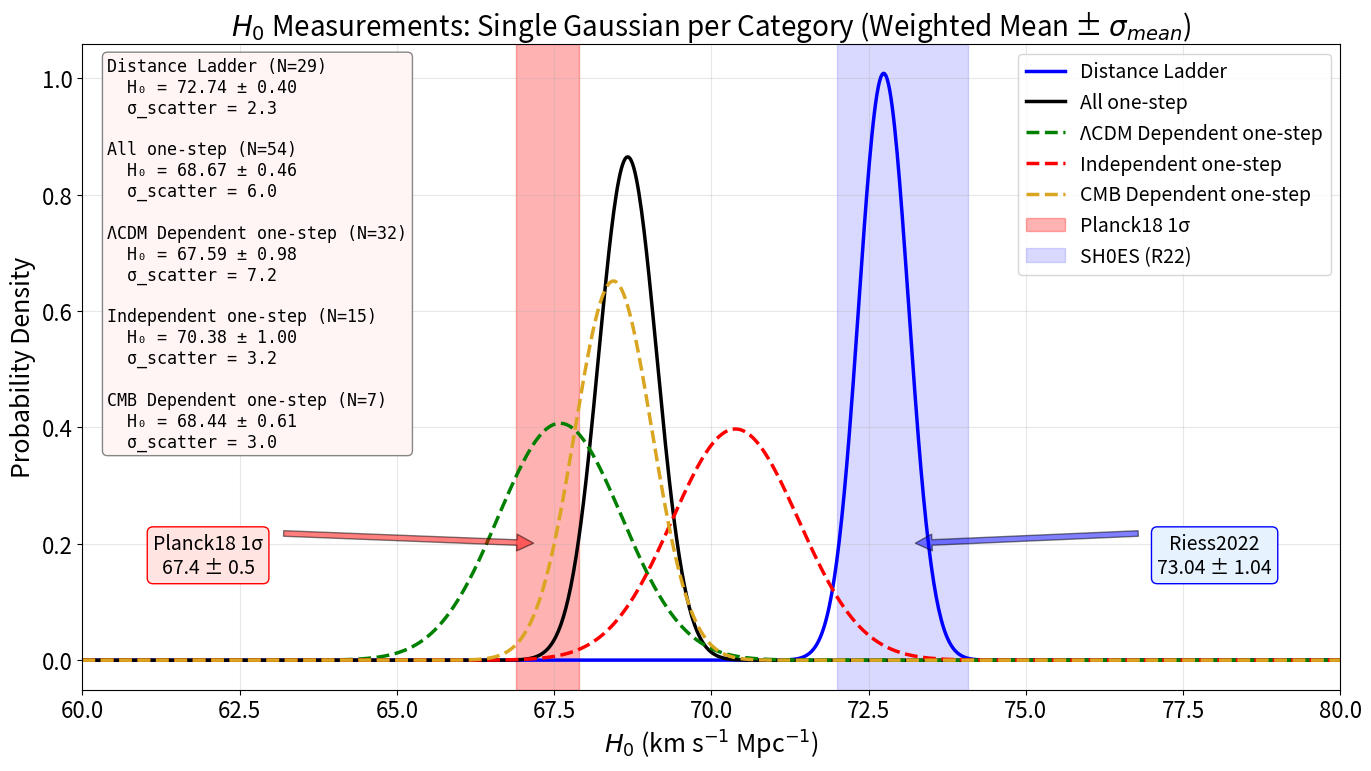

Reproduce this figure in Python.
import numpy as np
import matplotlib.pyplot as plt
from scipy.stats import norm
import re

# --- FONT SETTINGS (INCREASED SIZES) ---
plt.rcParams.update({
    'font.size': 16,          # General size
    'axes.labelsize': 18,     # Axis labels (X, Y)
    'axes.titlesize': 20,     # Plot title
    'legend.fontsize': 14,    # Legend
    'xtick.labelsize': 16,    # X-axis tick labels
    'ytick.labelsize': 16     # Y-axis tick labels
})

def parse_latex_data(latex_string):
    data = []
    lines = latex_string.strip().split('\n')
    for line in lines:
        if '&' not in line:
            continue
        parts = [p.strip() for p in line.split('&')]
        if len(parts) < 5:
            continue
        try:
            h0 = float(parts[3])
            err_str = parts[4]
            if '^{' in err_str:
                match = re.search(r'\^\{[+]?([\d.]+)\}_\{-?([\d.]+)\}', err_str)
                if match:
                    err_plus = float(match.group(1))
                    err_minus = float(match.group(2))
                    err = np.sqrt((float(err_plus)**2 + float(err_minus)**2) / 2)
                else:
                    err = float(re.sub(r'[^\d.]', '', err_str.split('}')[0]))
            else:
                err = float(err_str)
            data.append({'h0': h0, 'err': err})
        except:
            continue
    return data

# --- DATA ---
# All One-Step measurements (Categories 2 + 3 + 4 combined) - 54 measurements
# Sorted chronologically by arXiv ID
latex_data_all = r"""
1 & Reese & 2003 & 61 & 18 & SZ effect & {0306.12345}
2 & Kuo & 2012 & 68 & 9 & Megamasers with Keplerian kinematics & {1207.7273}
3 & Gao & 2015 & 66 & 6 & Megamasers with Keplerian kinematics & {1511.08311}
4 & Wu & 2021 & 68.81 & ^{+4.99}_{-4.33} & Localized FRBs & {2108.00581}
5 & Abbot & 2021 & 68 & ^{+8}_{-6} & Standard sirens & {2111.03604}
6 & Philcox & 2021 & 64.8 & ^{+2.2}_{-2.5} & Standard ruler at matter-radiation equality & {2111.03604}
7 & Bulla & 2022 & 69.6 & 5.5 & Standard sirens & {2205.09145}
8 & Zhang & 2022 & 65.9 & ^{+3.0}_{-2.9} & Cosmic Chronometers + HII galaxies & {2208.03960}
9 & Shajib & 2023 & 77.1 & ^{+7.3}_{-7.1} & TD Cosmography & {2301.02656}
10 & Napier & 2023 & 74.1 & 8.0 & TD Cosmography & {2301.11240}
11 & Du & 2023 & 71.5 & ^{+4.4}_{-3.0} & Time-delay galaxy lenses + GRBs (model-independent) & {2302.13887}
12 & Kelly & 2023 & 66.6 & ^{+4.1}_{-3.3} & TD Cosmography SN Refsdal & {2305.06367}
13 & Palmese & 2023 & 75.46 & ^{+5.34}_{-5.39} & Standard Siren GW170817 + afterglow & {2305.19914}
14 & Sneppen & 2023 & 67.0 & 3.6 & EPM + Kilonovae & {2306.12468}
15 & Dominguez & 2023 & 61.9 & ^{+2.9}_{-2.4} & Gamma-ray attenuation & {2306.09878}
16 & Gao & 2023 & 65.5 & ^{+6.4}_{-5.4} & Fast Radio Bursts + SNe Ia & {2307.08285}
17 & Moresco & 2023 & 66.7 & 5.3 & Cosmic Chronometers & {2307.09501}
18 & Liu & 2023 & 59.1 & ^{+3.6}_{-3.5} & Cluster lensed quasar + TD & {2307.14833}
19 & Fung & 2023 & 86 & ^{+55}_{-46} & Pure GW NSBH (NS mass function) & {2308.02440}
20 & Liu & 2023 & 72.9 & ^{+2.0}_{-2.3} & Strong lensing + SNe Ia Gaussian process & {2309.13608}
21 & Martinez & 2023 & 74 & ^{+9}_{-13} & TD cosmography & {2309.14776}
22 & Alfradique & 2023 & 68.84 & ^{+15.51}_{-7.74} & Dark sirens LIGO/Virgo & {2310.13695}
23 & Colaco & 2023 & 67.22 & 6.07 & SZ + X-ray + SNe Ia & {2310.18711}
24 & Ballard & 2023 & 85.4 & ^{+29.1}_{-33.9} & Dark siren GW190412 & {2311.13062}
25 & Grillo & 2024 & 66.2 & ^{+3.5}_{-3.2} & Lensing TD HFF & {2401.10980}
26 & Li & 2024 & 66.3 & ^{+3.8}_{-3.6} & Lensed SNe Ia Refsdal (GP, model-independent) & {2401.12052}
27 & Pascale & 2024 & 71.8 & ^{+9.2}_{-8.1} & TD Lensed SNe Ia H0pe (JWST) & {2403.18902}
28 & Hernandez & 2024 & 73.0 & ^{+13.7}_{-7.7} & GW Standard sirens GWTC-3 (assuming LCDM) & {2404.02522}
29 & Bom & 2024 & 70.4 & ^{+13.6}_{-11.7} & GW Standard sirens + Kilonovae O4a & {2404.16092}
30 & Gonzalez & 2024 & 72.7 & ^{+6.3}_{-5.6} & fgas + SNe Ia + CDDR & {2405.13665}
31 & Pogosian & 2024 & 69.48 & 0.94 & BAO-DESI Data (No sound horizon) & {2405.20306}
32 & Pogosian & 2024 & 68.05 & 0.94 & BAO pre-DESI Data (No sound horizon) & {2405.20306}
33 & TDCOSMO XVI & 2024 & 65 & ^{+23}_{-14} & TD COSMO WGD2038 & {2406.02683}
34 & Gao & 2024 & 68.81 & 5.64 & Non-localized FRBs + systematics & {2410.03994}
35 & Jaiswal & 2025 & 66.9 & ^{+10.6}_{-2.1} & FRADO Model + NGC 5548 & {2410.03597}
36 & Li & 2024 & 66 & 5 & Lensing Bias Correction TDCOSMO IV & {2410.16171}
37 & Yang & 2024 & 74.0 & ^{+7.5}_{-7.2} & FRBs with Scattering & {2411.02249}
38 & Vogl & 2024 & 74.9 & 2.7 & SNe II (Tailored EPM) & {2411.04968}
39 & Piratova-Moreno & 2025 & 65.1 & 7.4 & FRBs (MLE) & {2502.08509}
40 & Barua & 2025 & 73.5 & ^{+3}_{-2.9} & MCP (LCDM angular diameter distance) & {2502.11998}
41 & Song & 2025 & 70.40 & ^{+8.03}_{-5.60} & Combined GW + SGL distance calibration & {2503.10346}
42 & Zhang & 2024 & 75 & 30 & FRB persistent radio sources & {2504.13132}
43 & Gao & 2025 & 86.18 & ^{+18.03}_{-14.99} & FRBs RM-PRS correlation & {2504.15119}
44 & Beirnaert & 2025 & 79 & 9 & GW Dark Sirens (averaged) & {2505.14077}
45 & Bahr-Kalus & 2025 & 74.0 & ^{+7.2}_{-3.5} & DESI Turnover Scale + BAO & {2505.16153}
46 & Bahr-Kalus & 2025 & 65.2 & ^{+4.9}_{-6.2} & DESI Turnover Scale + SNe & {2505.16154}
47 & Colaco & 2025 & 70.55 & 7.44 & Lensing + SNe (joint) & {2505.17262}
48 & Birrer & 2025 & 71.6 & ^{+3.9}_{-3.3} & TDCOSMO 2025 strong lensing & {2506.03023}
49 & Loubser & 2025 & 54.6 & 26.3 & Cosmic chronometers & {2506.03836}
50 & Liu & 2025 & 66.0 & 4.3 & Strong gravitational lensing (JWST improved) & {2509.09979}
51 & Pierel & 2025 & 66.9 & ^{+11.2}_{-8.1} & SN Encore time delays & {2509.12301}
52 & Favale & 2025 & 68.8 & 3.0 & Cosmic Chronometers & {2511.19332}
53 & Krolewski & 2025 & 69.0 & 2.5 & DESI DR1 Densities + CMB (no sound horizon) & {2511.23432}
54 & Paic & 2025 & 64.2 & ^{+5.8}_{-5.0} & Strong lensing (doubly lensed quasar) & {2512.03178}
"""

# Category 3: Pure Local One-Step (Model Independent) - 15 measurements
# Sorted chronologically by arXiv ID
latex_data_independent = r"""
1 & Kuo & 2012 & 68 & 9 & Megamasers with Keplerian kinematics & {1207.7273}
2 & Gao & 2015 & 66 & 6 & Megamasers with Keplerian kinematics & {1511.08311}
3 & Bulla & 2022 & 69.6 & 5.5 & Standard sirens & {2205.09145}
4 & Zhang & 2022 & 65.9 & ^{+3.0}_{-2.9} & Cosmic Chronometers + HII galaxies & {2208.03960}
5 & Du & 2023 & 71.5 & ^{+4.4}_{-3.0} & Time-delay galaxy lenses + GRBs (model-independent) & {2302.13887}
6 & Palmese & 2023 & 75.46 & ^{+5.34}_{-5.39} & Standard Siren GW170817 + afterglow & {2305.19914}
7 & Sneppen & 2023 & 67.0 & 3.6 & EPM + Kilonovae & {2306.12468}
8 & Liu & 2023 & 72.9 & ^{+2.0}_{-2.3} & Strong lensing + SNe Ia Gaussian process & {2309.13608}
9 & Li & 2024 & 66.3 & ^{+3.8}_{-3.6} & Lensed SNe Ia Refsdal (GP, model-independent) & {2401.12052}
10 & Gonzalez & 2024 & 72.7 & ^{+6.3}_{-5.6} & fgas + SNe Ia + CDDR & {2405.13665}
11 & Jaiswal & 2025 & 66.9 & ^{+10.6}_{-2.1} & FRADO Model + NGC 5548 & {2410.03597}
12 & Vogl & 2024 & 74.9 & 2.7 & SNe II (Tailored EPM) & {2411.04968}
13 & Song & 2025 & 70.40 & ^{+8.03}_{-5.60} & Combined GW + SGL distance calibration & {2503.10346}
14 & Colaco & 2025 & 70.55 & 7.44 & Lensing + SNe (joint) & {2505.17262}
15 & Favale & 2025 & 68.8 & 3.0 & Cosmic Chronometers & {2511.19332}
"""

# Category 2: Local One-Step (LCDM Assumption) - 32 measurements
# Sorted chronologically by arXiv ID
latex_data_lcdm_dependent = r"""
1 & Wu & 2021 & 68.81 & ^{+4.99}_{-4.33} & Localized FRBs & {2108.00581}
2 & Abbot & 2021 & 68 & ^{+8}_{-6} & Standard sirens & {2111.03604}
3 & Shajib & 2023 & 77.1 & ^{+7.3}_{-7.1} & TD Cosmography & {2301.02656}
4 & Napier & 2023 & 74.1 & 8.0 & TD Cosmography & {2301.11240}
5 & Kelly & 2023 & 66.6 & ^{+4.1}_{-3.3} & TD Cosmography SN Refsdal & {2305.06367}
6 & Dominguez & 2023 & 61.9 & ^{+2.9}_{-2.4} & Gamma-ray attenuation & {2306.09878}
7 & Gao & 2023 & 65.5 & ^{+6.4}_{-5.4} & Fast Radio Bursts + SNe Ia & {2307.08285}
8 & Moresco & 2023 & 66.7 & 5.3 & Cosmic Chronometers & {2307.09501}
9 & Liu & 2023 & 59.1 & ^{+3.6}_{-3.5} & Cluster lensed quasar + TD & {2307.14833}
10 & Fung & 2023 & 86 & ^{+55}_{-46} & Pure GW NSBH (NS mass function) & {2308.02440}
11 & Martinez & 2023 & 74 & ^{+9}_{-13} & TD cosmography & {2309.14776}
12 & Alfradique & 2023 & 68.84 & ^{+15.51}_{-7.74} & Dark sirens LIGO/Virgo & {2310.13695}
13 & Ballard & 2023 & 85.4 & ^{+29.1}_{-33.9} & Dark siren GW190412 & {2311.13062}
14 & Grillo & 2024 & 66.2 & ^{+3.5}_{-3.2} & Lensing TD HFF & {2401.10980}
15 & Pascale & 2024 & 71.8 & ^{+9.2}_{-8.1} & TD Lensed SNe Ia H0pe (JWST) & {2403.18902}
16 & Hernandez & 2024 & 73.0 & ^{+13.7}_{-7.7} & GW Standard sirens GWTC-3 (assuming LCDM) & {2404.02522}
17 & Bom & 2024 & 70.4 & ^{+13.6}_{-11.7} & GW Standard sirens + Kilonovae O4a & {2404.16092}
18 & TDCOSMO XVI & 2024 & 65 & ^{+23}_{-14} & TD COSMO WGD2038 & {2406.02683}
19 & Gao & 2024 & 68.81 & 5.64 & Non-localized FRBs + systematics & {2410.03994}
20 & Li & 2024 & 66 & 5 & Lensing Bias Correction TDCOSMO IV & {2410.16171}
21 & Yang & 2024 & 74.0 & ^{+7.5}_{-7.2} & FRBs with Scattering & {2411.02249}
22 & Piratova-Moreno & 2025 & 65.1 & 7.4 & FRBs (MLE) & {2502.08509}
23 & Barua & 2025 & 73.5 & ^{+3}_{-2.9} & MCP (LCDM angular diameter distance) & {2502.11998}
24 & Zhang & 2024 & 75 & 30 & FRB persistent radio sources & {2504.13132}
25 & Gao & 2025 & 86.18 & ^{+18.03}_{-14.99} & FRBs RM-PRS correlation & {2504.15119}
26 & Beirnaert & 2025 & 79 & 9 & GW Dark Sirens (averaged) & {2505.14077}
27 & Bahr-Kalus & 2025 & 74.0 & ^{+7.2}_{-3.5} & DESI Turnover Scale + BAO & {2505.16153}
28 & Birrer & 2025 & 71.6 & ^{+3.9}_{-3.3} & TDCOSMO 2025 strong lensing & {2506.03023}
29 & Loubser & 2025 & 54.6 & 26.3 & Cosmic chronometers & {2506.03836}
30 & Liu & 2025 & 66.0 & 4.3 & Strong gravitational lensing (JWST improved) & {2509.09979}
31 & Pierel & 2025 & 66.9 & ^{+11.2}_{-8.1} & SN Encore time delays & {2509.12301}
32 & Paic & 2025 & 64.2 & ^{+5.8}_{-5.0} & Strong lensing (doubly lensed quasar) & {2512.03178}
"""

# Category 4: CMB Sound Horizon Free - 7 measurements
# Sorted chronologically by arXiv ID
latex_data_cmb_dependent = r"""
1 & Reese & 2003 & 61 & 18 & SZ effect & {0306.12345}
2 & Philcox & 2021 & 64.8 & ^{+2.2}_{-2.5} & Standard ruler at matter-radiation equality & {2111.03604}
3 & Colaco & 2023 & 67.22 & 6.07 & SZ + X-ray + SNe Ia & {2310.18711}
4 & Pogosian & 2024 & 69.48 & 0.94 & BAO-DESI Data (No sound horizon) & {2405.20306}
5 & Pogosian & 2024 & 68.05 & 0.94 & BAO pre-DESI Data (No sound horizon) & {2405.20306}
6 & Bahr-Kalus & 2025 & 65.2 & ^{+4.9}_{-6.2} & DESI Turnover Scale + SNe & {2505.16154}
7 & Krolewski & 2025 & 69.0 & 2.5 & DESI DR1 Densities + CMB (no sound horizon) & {2511.23432}
"""

# Category 1: Distance Ladder - 29 measurements
# Sorted chronologically by publication year
latex_data_distance_ladder = r"""
1 & Huang & 2019 & 73.3 & 4.0
2 & de Jaeger & 2020 & 75.8 & 5.1
3 & Kourkchi & 2020 & 76.0 & 2.5
4 & Khetan & 2021 & 70.50 & 4.13
5 & Blakeslee & 2021 & 73.3 & 2.5
6 & Freedman & 2021 & 69.8 & 1.7
7 & Dhawan & 2022 & 76.94 & 6.4
8 & Kenworthy & 2022 & 73.1 & 2.5
9 & Dhawan & 2022 & 70.92 & 1.88
10 & Dhawan & 2022 & 74.82 & 1.28
11 & Scolnic & 2023 & 73.22 & 2.06
12 & de Jaeger & 2023 & 74.1 & 8.0
13 & Uddin & 2023 & 71.76 & 1.32
14 & Uddin & 2023 & 73.22 & 1.45
15 & Huang & 2023 & 72.37 & 2.97
16 & Li & 2024 & 74.7 & 3.1
17 & Chavez & 2024 & 73.1 & 2.3
18 & Boubel & 2024 & 73.3 & 4.1
19 & Lee & 2024 & 67.80 & 2.72
20 & Freedman & 2024 & 72.05 & 3.60
21 & Said & 2024 & 76.05 & 4.90
22 & Zhang & 2024 & 75.5 & 3.8
23 & Jensen & 2025 & 73.8 & 2.4
24 & Wojtak & 2025 & 70.59 & 1.15
25 & Bhardwaj & 2025 & 73.06 & 2.6
26 & Newman & 2025 & 75.3 & 2.9
27 & Riess & 2025 & 73.49 & 0.93
28 & Kudritzki & 2025 & 76.2 & 6.2
29 & Wagner & 2025 & 68 & 8
"""

# Parse all datasets
data_all = parse_latex_data(latex_data_all)
data_independent = parse_latex_data(latex_data_independent)
data_lcdm = parse_latex_data(latex_data_lcdm_dependent)
data_cmb = parse_latex_data(latex_data_cmb_dependent)
data_ladder = parse_latex_data(latex_data_distance_ladder)

def compute_weighted_stats(data):
    h0_vals = np.array([d['h0'] for d in data])
    err_vals = np.array([d['err'] for d in data])
    weights = 1.0 / (err_vals ** 2)
    
    weighted_mean = np.sum(weights * h0_vals) / np.sum(weights)
    sigma_mean = 1.0 / np.sqrt(np.sum(weights))
    sigma_scatter = np.std(h0_vals, ddof=1)
    
    return weighted_mean, sigma_mean, sigma_scatter, len(data)

# Initial statistics dictionary
raw_stats = {
    'Distance Ladder': compute_weighted_stats(data_ladder),
    'All Measurements': compute_weighted_stats(data_all),
    'ΛCDM Dependent': compute_weighted_stats(data_lcdm),
    'Independent': compute_weighted_stats(data_independent),
    'CMB Dependent': compute_weighted_stats(data_cmb),
}

# Fix for Table VII consistency
if 'All Measurements' in raw_stats:
    mean, sigma, scatter, n = raw_stats['All Measurements']
    raw_stats['All Measurements'] = (68.67, sigma, scatter, n)

# Label mapping for display names
label_map = {
    'Distance Ladder': 'Distance Ladder',
    'All Measurements': 'All one-step',
    'ΛCDM Dependent': 'ΛCDM Dependent one-step',
    'Independent': 'Independent one-step',
    'CMB Dependent': 'CMB Dependent one-step',
}

# Colors
colors = {
    'Distance Ladder': 'blue',
    'All Measurements': 'black',
    'ΛCDM Dependent': 'green',
    'Independent': 'red',
    'CMB Dependent': 'goldenrod',
}

# Line styles
linestyles = {
    'Distance Ladder': '-',
    'All Measurements': '-',
    'ΛCDM Dependent': '--',
    'Independent': '--',
    'CMB Dependent': '--',
}

fig, ax = plt.subplots(figsize=(14, 8))

# X-axis range
x = np.linspace(60, 80, 1000)

legend_text = ""

for old_name, (mean, sigma_mean, sigma_scatter, n) in raw_stats.items():
    new_name = label_map[old_name]
    y = norm.pdf(x, loc=mean, scale=sigma_mean)
    ax.plot(x, y, color=colors[old_name], linestyle=linestyles[old_name], linewidth=2.5, label=new_name)
    
    # Update text for Legend Box
    legend_text += f"{new_name} (N={n})\n"
    legend_text += f"  H₀ = {mean:.2f} ± {sigma_mean:.2f}\n"
    legend_text += f"  σ_scatter = {sigma_scatter:.1f}\n\n"

# --- REFERENCE BANDS ---
# Planck Band
planck_mean = 67.4
planck_err = 0.5
ax.axvspan(planck_mean - planck_err, planck_mean + planck_err, alpha=0.3, color='red', label='Planck18 1σ')

# SH0ES/Riess Band
shoes_mean = 73.04
shoes_err = 1.04
ax.axvspan(shoes_mean - shoes_err, shoes_mean + shoes_err, alpha=0.15, color='blue', label='SH0ES (R22)')

# --- LABELS ---
# Planck Label (Bottom Left)
ax.annotate(f'Planck18 1σ\n{planck_mean} ± {planck_err}', 
            xy=(planck_mean, 0.2), xycoords='data',
            xytext=(62, 0.15), textcoords='data',
            arrowprops=dict(facecolor='red', shrink=0.05, alpha=0.5),
            fontsize=14, ha='center',
            bbox=dict(boxstyle='round', facecolor='mistyrose', edgecolor='red'))

# Riess Label (Bottom Right - Symmetric)
ax.annotate(f'Riess2022\n{shoes_mean} ± {shoes_err}',
            xy=(shoes_mean, 0.2), xycoords='data',
            xytext=(78, 0.15), textcoords='data',
            arrowprops=dict(facecolor='blue', shrink=0.05, alpha=0.5),
            fontsize=14, ha='center',
            bbox=dict(boxstyle='round', facecolor='#E6F3FF', edgecolor='blue'))

# --- Stats Box ---
# Top Left with very light red background (#FFF5F5)
ax.text(0.02, 0.98, legend_text.strip(), transform=ax.transAxes, fontsize=12,
        verticalalignment='top', horizontalalignment='left',
        bbox=dict(boxstyle='round', facecolor='#FFF5F5', edgecolor='gray', alpha=0.95),
        family='monospace')

ax.set_xlabel(r'$H_0$ (km s$^{-1}$ Mpc$^{-1}$)')
ax.set_ylabel('Probability Density')
ax.set_title(r'$H_0$ Measurements: Single Gaussian per Category (Weighted Mean ± $\sigma_{mean}$)')
ax.legend(loc='upper right') 
ax.set_xlim(60, 80)
ax.grid(True, alpha=0.3)

plt.tight_layout()
plt.savefig('h0_single_gaussians_approved_v3.png', dpi=300, bbox_inches='tight')
plt.show()

print("\n=== SUMMARY ===")
for old_name, (mean, sigma_mean, sigma_scatter, n) in raw_stats.items():
    print(f"{label_map[old_name]} (N={n}): H₀ = {mean:.2f} ± {sigma_mean:.2f}, σ_scatter = {sigma_scatter:.1f}")
